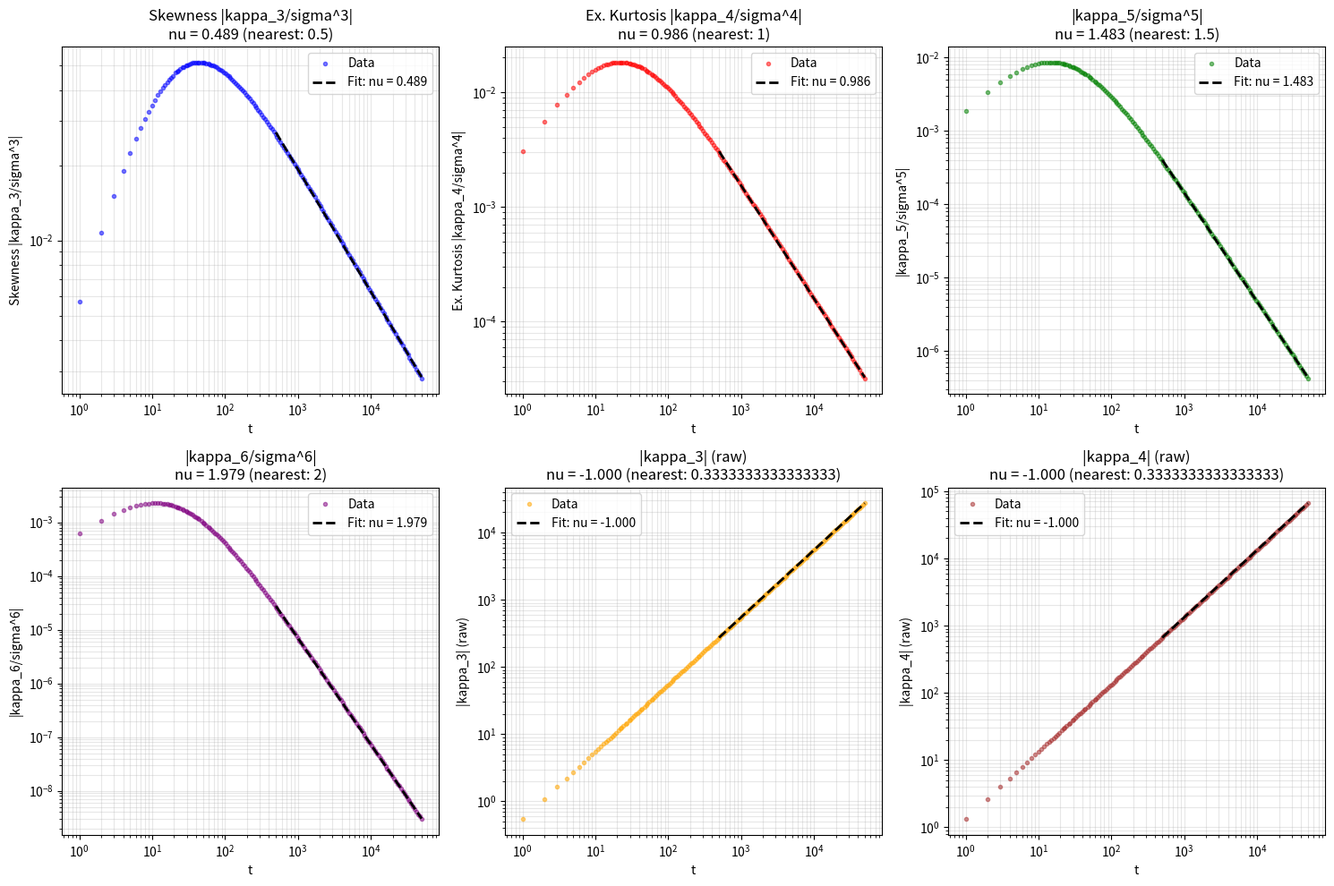

This figure's Python source: (Note: this script raises an exception after producing the figure.)
"""
Study long-time decay of cumulants in the bandit master equation.

Hypothesis: kappa_j ~ t^{-nu_j} with nu_j being simple rationals (denominator 2 or 3).

We track standardized cumulants (skewness, excess kurtosis, etc.) which should
decay as the distribution approaches Gaussian at long times.
"""

import numpy as np
from scipy.stats import norm
from scipy.optimize import curve_fit
import matplotlib.pyplot as plt


def Phi(x):
    """Standard normal CDF (probit)."""
    return norm.cdf(x)


def phi(x):
    """Standard normal PDF."""
    return norm.pdf(x)


def compute_rates(gamma_grid, beta, eta_bar, delta_eta):
    """Compute R^+ and R^- transition rates."""
    b = 2 * Phi(beta * gamma_grid) - 1
    R_plus = 0.5 * (1 + eta_bar + delta_eta * b)
    R_minus = 0.5 * (1 - eta_bar - delta_eta * b)
    return R_plus, R_minus


def master_equation_step(pdf, R_plus, R_minus):
    """
    One step of the master equation.
    p_{n+1}(gamma) = R^+(gamma-1) p_n(gamma-1) + R^-(gamma+1) p_n(gamma+1)

    R^+(gamma) is the rate to jump from gamma to gamma+1
    R^-(gamma) is the rate to jump from gamma to gamma-1

    So: from state i, probability R^+(i) to go to i+1, R^-(i) to go to i-1

    We use reflecting boundaries: mass that would leave stays at the boundary.
    """
    pdf_new = np.zeros_like(pdf)
    n = len(pdf)

    # From state i, go to i+1 with prob R^+(i)
    # Contribution to pdf_new[i+1] from pdf[i] * R^+(i)
    pdf_new[1:] += R_plus[:-1] * pdf[:-1]

    # From state i, go to i-1 with prob R^-(i)
    # Contribution to pdf_new[i-1] from pdf[i] * R^-(i)
    pdf_new[:-1] += R_minus[1:] * pdf[1:]

    # Reflecting boundaries: mass that would leave is reflected back
    # At left boundary (i=0): R^-(0)*pdf[0] would go to i=-1, reflect to i=0
    pdf_new[0] += R_minus[0] * pdf[0]
    # At right boundary (i=n-1): R^+(n-1)*pdf[n-1] would go to i=n, reflect to i=n-1
    pdf_new[-1] += R_plus[-1] * pdf[-1]

    return pdf_new


def compute_cumulants_from_pdf(pdf, gamma_grid, max_order=6):
    """Compute cumulants up to given order from discrete PDF."""
    mu = np.sum(gamma_grid * pdf)
    centered = gamma_grid - mu

    # Raw central moments
    moments = [1.0, 0.0]  # m_0 = 1, m_1 = 0
    for k in range(2, max_order + 1):
        moments.append(np.sum(centered**k * pdf))

    # Convert to cumulants
    # kappa_1 = mu
    # kappa_2 = m_2
    # kappa_3 = m_3
    # kappa_4 = m_4 - 3*m_2^2
    # kappa_5 = m_5 - 10*m_3*m_2
    # kappa_6 = m_6 - 15*m_4*m_2 - 10*m_3^2 + 30*m_2^3

    kappa = [0.0, mu, moments[2], moments[3],
             moments[4] - 3*moments[2]**2,
             moments[5] - 10*moments[3]*moments[2],
             moments[6] - 15*moments[4]*moments[2] - 10*moments[3]**2 + 30*moments[2]**3]

    return kappa


def gaussian_cumulant_step(mu, sigma_sq, beta, eta_bar, delta_eta):
    """One step of the Gaussian cumulant dynamics."""
    denom = np.sqrt(1 + beta**2 * sigma_sq)
    beta_tilde = beta / denom
    b_mean = 2 * Phi(beta_tilde * mu) - 1
    v_mean = eta_bar + delta_eta * b_mean
    cov_gamma_b = 2 * beta * sigma_sq / denom * phi(beta_tilde * mu)

    mu_new = mu + eta_bar + delta_eta * b_mean
    sigma_sq_new = sigma_sq + 1 - v_mean**2 + 2 * delta_eta * cov_gamma_b

    return mu_new, sigma_sq_new


def power_law(t, A, nu):
    """Power law: A * t^(-nu)"""
    return A * t**(-nu)


def fit_power_law(t_data, y_data, min_t=None):
    """Fit power law to data, optionally starting from min_t."""
    if min_t is not None:
        mask = t_data >= min_t
        t_fit = t_data[mask]
        y_fit = y_data[mask]
    else:
        t_fit = t_data
        y_fit = y_data

    # Only fit where y > 0
    mask = y_fit > 0
    if np.sum(mask) < 3:
        return None, None, None, None

    t_fit = t_fit[mask]
    y_fit = y_fit[mask]

    # Log-log fit
    log_t = np.log(t_fit)
    log_y = np.log(y_fit)

    # Linear regression in log-log space
    coeffs = np.polyfit(log_t, log_y, 1)
    nu = -coeffs[0]
    A = np.exp(coeffs[1])

    return A, nu, t_fit, y_fit


def run_long_time_simulation(m_plus, m_minus, beta, eta_bar, delta_eta, n_steps):
    """Run simulation and track cumulants."""

    # Need a very wide grid for long times
    # Variance grows roughly linearly, so sigma ~ sqrt(n)
    # Need grid >> 6*sigma_max to avoid boundary effects
    sigma_max_expected = np.sqrt(n_steps + m_plus + m_minus)
    gamma_max = int(10 * sigma_max_expected + n_steps * abs(eta_bar) + 100)
    gamma_grid = np.arange(-gamma_max, gamma_max + 1)
    print(f"Grid: gamma in [{-gamma_max}, {gamma_max}], size = {len(gamma_grid)}")
    print(f"Expected sigma_max ~ {sigma_max_expected:.1f}, grid covers +/- {gamma_max/sigma_max_expected:.1f} sigma")

    # Initialize with Gaussian
    mu0 = m_plus - m_minus
    sigma0 = np.sqrt(m_plus + m_minus)
    pdf = norm.pdf(gamma_grid, loc=mu0, scale=sigma0)
    pdf /= pdf.sum()

    R_plus, R_minus = compute_rates(gamma_grid, beta, eta_bar, delta_eta)

    # Storage - sample at logarithmic intervals
    sample_times = np.unique(np.logspace(0, np.log10(n_steps), 200).astype(int))
    sample_times = sample_times[sample_times <= n_steps]

    results = {
        't': [],
        'kappa': [[] for _ in range(7)],  # kappa_1 through kappa_6
        'kappa_gauss': [[] for _ in range(3)]  # mu, sigma^2 from Gaussian approx
    }

    # Initial
    kappa = compute_cumulants_from_pdf(pdf, gamma_grid)
    results['t'].append(0)
    for j in range(7):
        results['kappa'][j].append(kappa[j] if j < len(kappa) else 0)
    results['kappa_gauss'][0].append(mu0)
    results['kappa_gauss'][1].append(sigma0**2)

    # Gaussian tracking
    mu_g, var_g = float(mu0), float(sigma0**2)

    current_sample_idx = 0
    if sample_times[0] == 0:
        current_sample_idx = 1

    print(f"Running {n_steps} steps...")
    for step in range(1, n_steps + 1):
        # Master equation
        pdf = master_equation_step(pdf, R_plus, R_minus)

        # Gaussian approximation
        mu_g, var_g = gaussian_cumulant_step(mu_g, var_g, beta, eta_bar, delta_eta)

        # Sample at specified times
        if current_sample_idx < len(sample_times) and step == sample_times[current_sample_idx]:
            kappa = compute_cumulants_from_pdf(pdf, gamma_grid)
            results['t'].append(step)
            for j in range(7):
                results['kappa'][j].append(kappa[j] if j < len(kappa) else 0)
            results['kappa_gauss'][0].append(mu_g)
            results['kappa_gauss'][1].append(var_g)
            current_sample_idx += 1

            if step % 1000 == 0:
                prob_mass = pdf.sum()
                print(f"  Step {step}: mu={kappa[1]:.2f}, sigma^2={kappa[2]:.2f}, "
                      f"kappa_3={kappa[3]:.4f}, kappa_4={kappa[4]:.4f}, mass={prob_mass:.6f}")

    # Convert to arrays
    results['t'] = np.array(results['t'])
    for j in range(7):
        results['kappa'][j] = np.array(results['kappa'][j])
    for j in range(3):
        results['kappa_gauss'][j] = np.array(results['kappa_gauss'][j])

    return results


def analyze_and_plot(results, figname):
    """Analyze power-law decay and create plots."""
    t = results['t']

    # Compute standardized cumulants
    sigma = np.sqrt(results['kappa'][2])

    # Standardized cumulants: kappa_j / sigma^j
    # But for decay analysis, look at |kappa_j|
    kappa_3 = np.abs(results['kappa'][3])
    kappa_4 = np.abs(results['kappa'][4])
    kappa_5 = np.abs(results['kappa'][5])
    kappa_6 = np.abs(results['kappa'][6])

    # Compute standardized cumulants: kappa_j / sigma^j
    skewness = np.abs(results['kappa'][3]) / sigma**3
    ex_kurtosis = np.abs(results['kappa'][4]) / sigma**4
    std_kappa_5 = np.abs(results['kappa'][5]) / sigma**5
    std_kappa_6 = np.abs(results['kappa'][6]) / sigma**6

    # Fit power laws (skip early transient)
    min_t_fit = 500

    fig, axes = plt.subplots(2, 3, figsize=(15, 10))

    cumulants_to_fit = [
        (skewness, 'Skewness |kappa_3/sigma^3|', 'blue'),
        (ex_kurtosis, 'Ex. Kurtosis |kappa_4/sigma^4|', 'red'),
        (std_kappa_5, '|kappa_5/sigma^5|', 'green'),
        (std_kappa_6, '|kappa_6/sigma^6|', 'purple'),
        (kappa_3, '|kappa_3| (raw)', 'orange'),
        (kappa_4, '|kappa_4| (raw)', 'brown'),
    ]

    print("\n" + "=" * 70)
    print("POWER LAW FITS: kappa ~ A * t^(-nu)")
    print("=" * 70)

    for idx, (data, label, color) in enumerate(cumulants_to_fit):
        ax = axes[idx // 3, idx % 3]

        # Filter positive values for log plot
        mask = (t > 0) & (data > 0)
        t_pos = t[mask]
        data_pos = data[mask]

        if len(t_pos) < 10:
            ax.set_title(f'{label}: insufficient data')
            continue

        # Plot data
        ax.loglog(t_pos, data_pos, 'o', color=color, alpha=0.5, markersize=3, label='Data')

        # Fit power law
        A, nu, t_fit, y_fit = fit_power_law(t_pos, data_pos, min_t=min_t_fit)

        if A is not None:
            # Plot fit
            t_line = np.logspace(np.log10(min_t_fit), np.log10(t_pos.max()), 100)
            ax.loglog(t_line, power_law(t_line, A, nu), '--', color='black',
                     linewidth=2, label=f'Fit: nu = {nu:.3f}')

            # Find nearest simple rational
            candidates = [1/3, 1/2, 2/3, 1, 3/2, 2, 5/2, 3]
            nearest = min(candidates, key=lambda x: abs(x - nu))

            print(f"{label:35s}: nu = {nu:.4f}  (nearest rational: {nearest} = {nearest:.4f})")

            ax.set_title(f'{label}\nnu = {nu:.3f} (nearest: {nearest})')
        else:
            ax.set_title(f'{label}: fit failed')

        ax.set_xlabel('t')
        ax.set_ylabel(label)
        ax.legend()
        ax.grid(True, alpha=0.3, which='both')

    plt.tight_layout()
    plt.savefig(figname, dpi=150)
    plt.close()
    print(f"\nFigure saved to {figname}")

    return


def compare_master_vs_continuum(results, figname):
    """Compare cumulant evolution: master equation vs Gaussian approximation."""
    t = results['t']

    fig, axes = plt.subplots(2, 2, figsize=(12, 10))

    # Mean
    ax = axes[0, 0]
    ax.plot(t, results['kappa'][1], 'b-', label='Master equation', linewidth=1)
    ax.plot(t, results['kappa_gauss'][0], 'r--', label='Gaussian approx', linewidth=1)
    ax.set_xlabel('t')
    ax.set_ylabel('Mean (mu)')
    ax.set_title('Mean evolution')
    ax.legend()
    ax.grid(True, alpha=0.3)

    # Variance
    ax = axes[0, 1]
    ax.plot(t, results['kappa'][2], 'b-', label='Master equation', linewidth=1)
    ax.plot(t, results['kappa_gauss'][1], 'r--', label='Gaussian approx', linewidth=1)
    ax.set_xlabel('t')
    ax.set_ylabel('Variance (sigma^2)')
    ax.set_title('Variance evolution')
    ax.legend()
    ax.grid(True, alpha=0.3)

    # Mean error
    ax = axes[1, 0]
    mu_err = results['kappa'][1] - results['kappa_gauss'][0]
    ax.semilogx(t[t>0], mu_err[t>0], 'b-', linewidth=1)
    ax.axhline(0, color='k', linestyle=':', alpha=0.5)
    ax.set_xlabel('t')
    ax.set_ylabel('Mean error')
    ax.set_title('Mean: Master - Gaussian')
    ax.grid(True, alpha=0.3)

    # Variance error
    ax = axes[1, 1]
    var_err = results['kappa'][2] - results['kappa_gauss'][1]
    ax.semilogx(t[t>0], var_err[t>0], 'b-', linewidth=1)
    ax.axhline(0, color='k', linestyle=':', alpha=0.5)
    ax.set_xlabel('t')
    ax.set_ylabel('Variance error')
    ax.set_title('Variance: Master - Gaussian')
    ax.grid(True, alpha=0.3)

    plt.tight_layout()
    plt.savefig(figname, dpi=150)
    plt.close()
    print(f"Figure saved to {figname}")


if __name__ == "__main__":
    # Parameters - identical arms (delta_eta=0) removes feedback instability
    # but nonzero eta_bar gives drift, nonzero beta gives gamma-dependent rates
    m_plus = 10
    m_minus = 10
    beta = 0.3
    eta_plus = 0.3   # both arms have same reward distribution
    eta_minus = 0.3  # p(y=+1|a) = 0.65 for both
    eta_bar = (eta_plus + eta_minus) / 2      # = 0.3
    delta_eta = (eta_plus - eta_minus) / 2    # = 0

    n_steps = 50000

    print("=" * 70)
    print("LONG-TIME CUMULANT DECAY ANALYSIS")
    print("=" * 70)
    print(f"Parameters: m_+ = {m_plus}, m_- = {m_minus}, beta = {beta}")
    print(f"            eta_bar = {eta_bar}, delta_eta = {delta_eta}")
    print(f"            n_steps = {n_steps}")
    print()

    results = run_long_time_simulation(m_plus, m_minus, beta, eta_bar, delta_eta, n_steps)

    analyze_and_plot(results, '../fig/cumulant_decay.png')
    compare_master_vs_continuum(results, '../fig/cumulant_master_vs_gauss.png')
